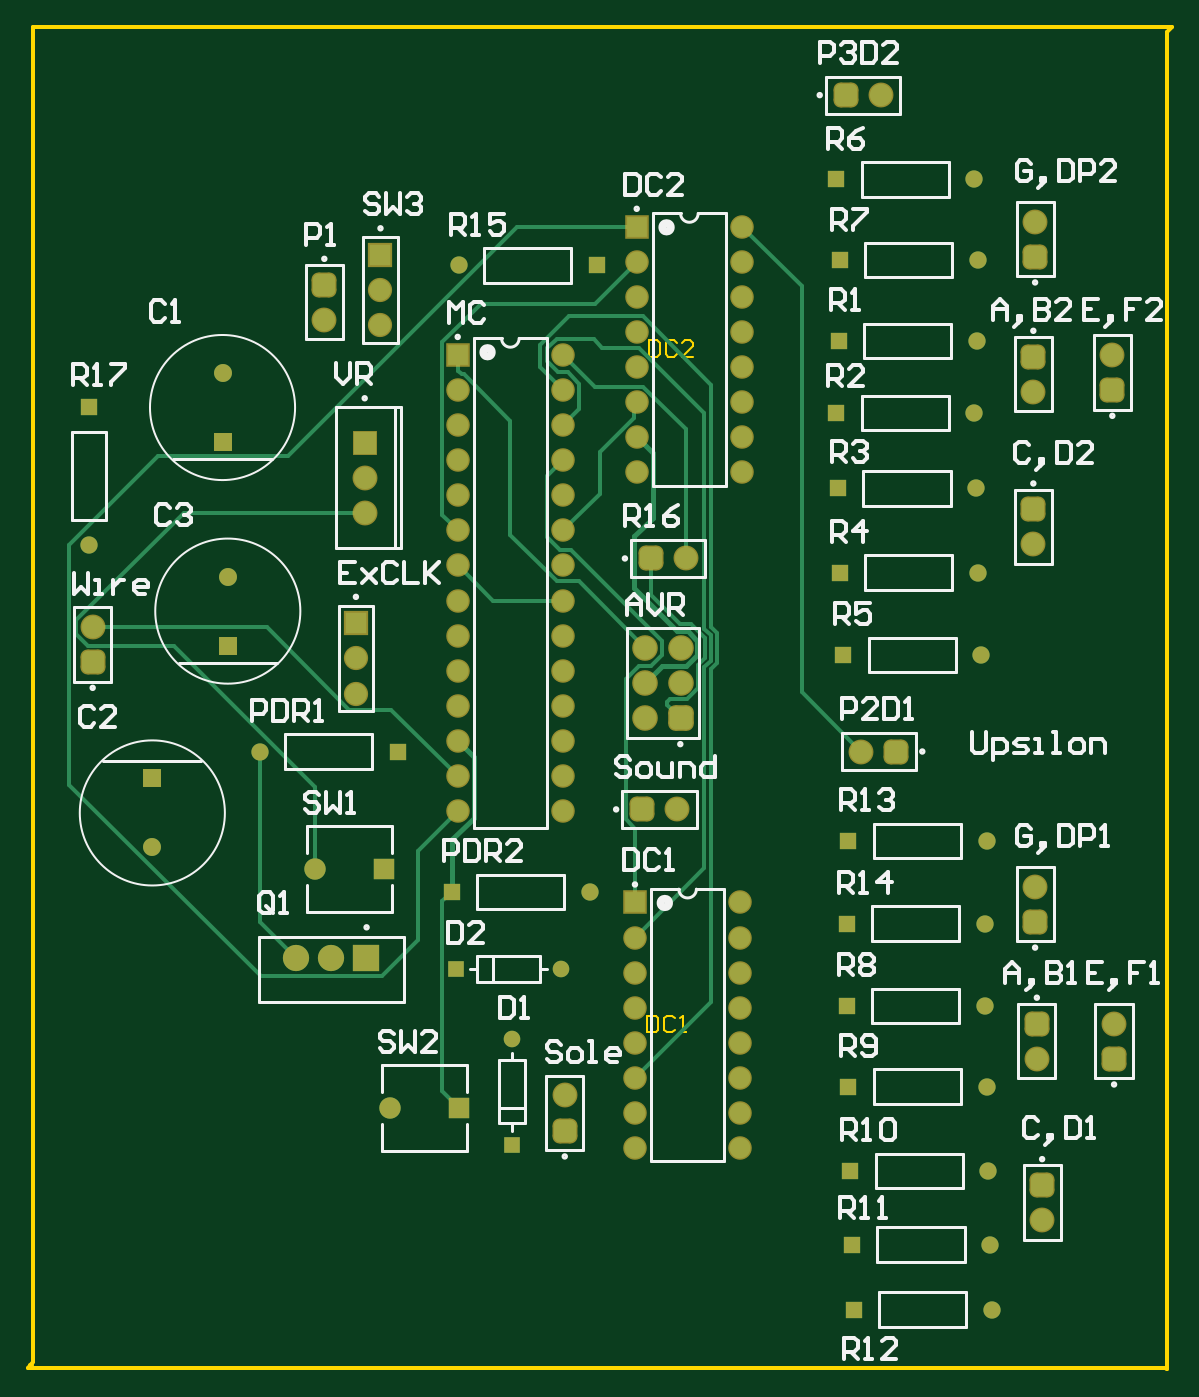
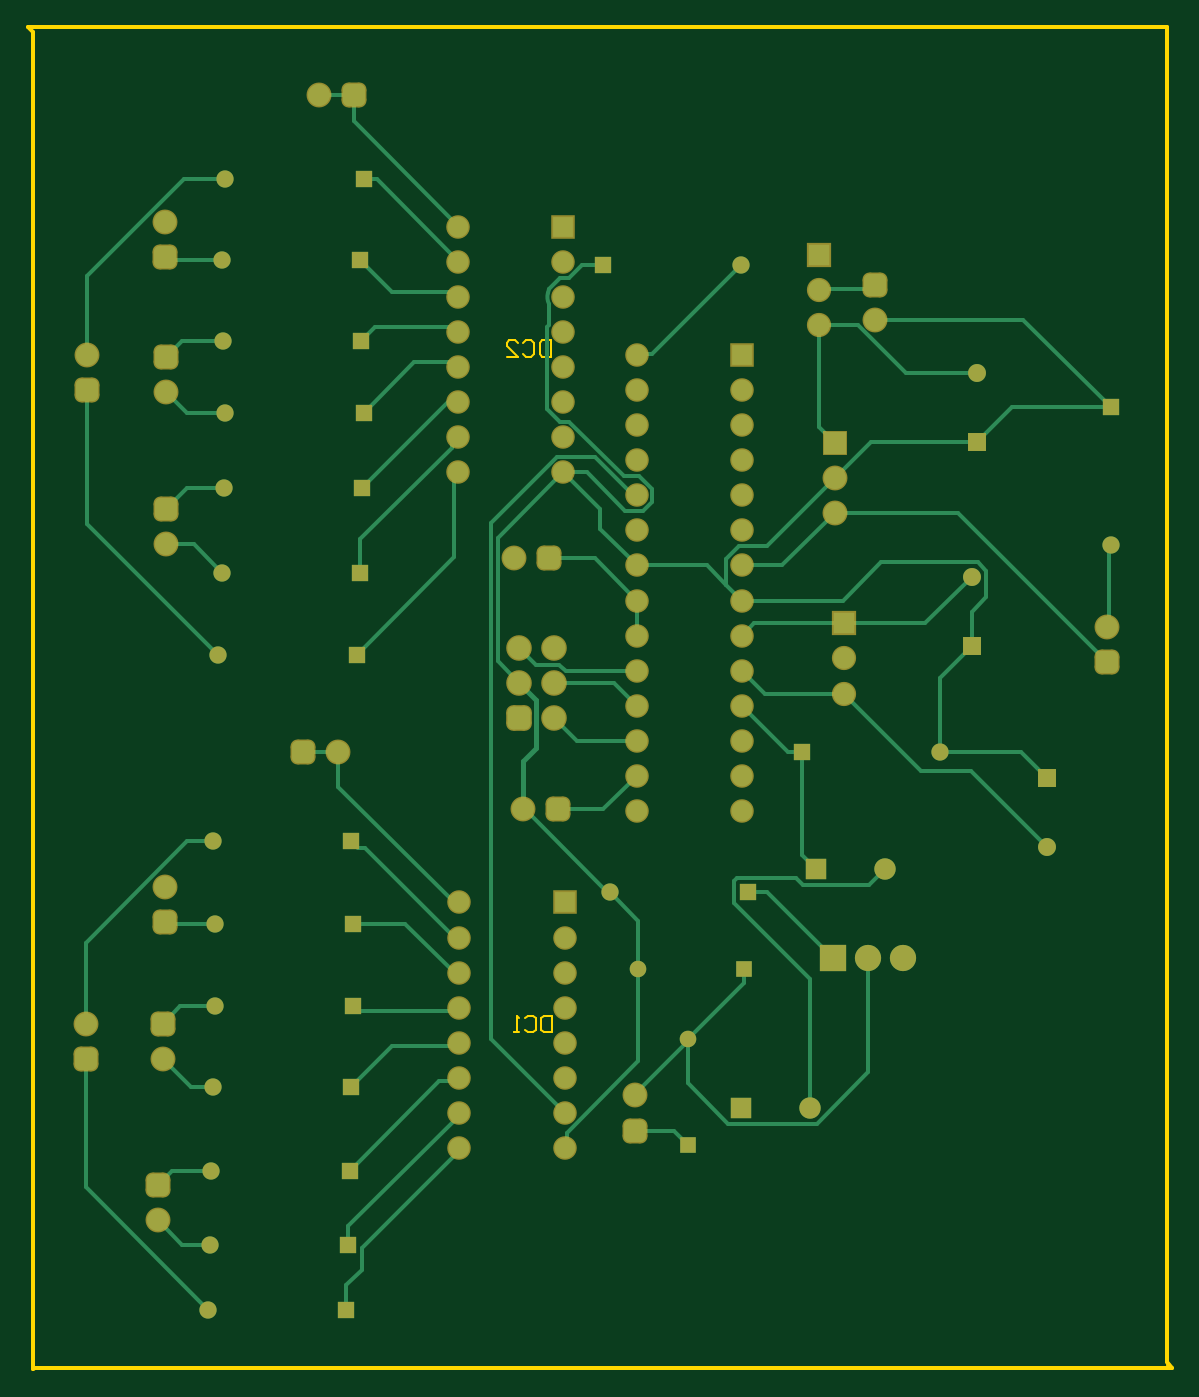
Circuit board: 9 layer files. Board 82.8 x 97.2 mm.
- bottom_copper: Team_Upsilon_Prj2_smain_pcb.GBL (11542 bytes)
- paste: Team_Upsilon_Prj2_smain_pcb.GBP (267 bytes)
- bottom_mask: Team_Upsilon_Prj2_smain_pcb.GBS (5365 bytes)
- outline: Team_Upsilon_Prj2_smain_pcb.GKO (480 bytes)
- outline: Team_Upsilon_Prj2_smain_pcb.GM1 (947 bytes)
- top_copper: Team_Upsilon_Prj2_smain_pcb.GTL (9351 bytes)
- top_silk: Team_Upsilon_Prj2_smain_pcb.GTO (24264 bytes)
- paste: Team_Upsilon_Prj2_smain_pcb.GTP (271 bytes)
- top_mask: Team_Upsilon_Prj2_smain_pcb.GTS (5364 bytes)

=== bottom_copper: Team_Upsilon_Prj2_smain_pcb.GBL (11542 bytes, source omitted) ===
=== paste: Team_Upsilon_Prj2_smain_pcb.GBP ===
G04*
G04 #@! TF.GenerationSoftware,Altium Limited,Altium Designer,24.10.1 (45)*
G04*
G04 Layer_Color=128*
%FSLAX25Y25*%
%MOIN*%
G70*
G04*
G04 #@! TF.SameCoordinates,74F5202C-FE61-4185-AF8E-DEFF60A961B4*
G04*
G04*
G04 #@! TF.FilePolarity,Positive*
G04*
G01*
G75*
M02*

=== bottom_mask: Team_Upsilon_Prj2_smain_pcb.GBS ===
G04*
G04 #@! TF.GenerationSoftware,Altium Limited,Altium Designer,24.10.1 (45)*
G04*
G04 Layer_Color=16711935*
%FSLAX25Y25*%
%MOIN*%
G70*
G04*
G04 #@! TF.SameCoordinates,74F5202C-FE61-4185-AF8E-DEFF60A961B4*
G04*
G04*
G04 #@! TF.FilePolarity,Negative*
G04*
G01*
G75*
%ADD15C,0.07099*%
G04:AMPARAMS|DCode=16|XSize=70.99mil|YSize=70.99mil|CornerRadius=19.75mil|HoleSize=0mil|Usage=FLASHONLY|Rotation=90.000|XOffset=0mil|YOffset=0mil|HoleType=Round|Shape=RoundedRectangle|*
%AMROUNDEDRECTD16*
21,1,0.07099,0.03150,0,0,90.0*
21,1,0.03150,0.07099,0,0,90.0*
1,1,0.03950,0.01575,0.01575*
1,1,0.03950,0.01575,-0.01575*
1,1,0.03950,-0.01575,-0.01575*
1,1,0.03950,-0.01575,0.01575*
%
%ADD16ROUNDEDRECTD16*%
%ADD17C,0.04921*%
%ADD18R,0.04921X0.04921*%
%ADD19C,0.04724*%
%ADD20R,0.04724X0.04724*%
%ADD21C,0.06102*%
%ADD22R,0.06102X0.06102*%
%ADD23C,0.06706*%
%ADD24R,0.06706X0.06706*%
%ADD25R,0.07099X0.07099*%
G04:AMPARAMS|DCode=26|XSize=70.99mil|YSize=70.99mil|CornerRadius=19.75mil|HoleSize=0mil|Usage=FLASHONLY|Rotation=0.000|XOffset=0mil|YOffset=0mil|HoleType=Round|Shape=RoundedRectangle|*
%AMROUNDEDRECTD26*
21,1,0.07099,0.03150,0,0,0.0*
21,1,0.03150,0.07099,0,0,0.0*
1,1,0.03950,0.01575,-0.01575*
1,1,0.03950,-0.01575,-0.01575*
1,1,0.03950,-0.01575,0.01575*
1,1,0.03950,0.01575,0.01575*
%
%ADD26ROUNDEDRECTD26*%
%ADD27C,0.05118*%
%ADD28R,0.05118X0.05118*%
%ADD29R,0.06902X0.06902*%
%ADD30C,0.06902*%
%ADD31R,0.04724X0.04724*%
G04:AMPARAMS|DCode=32|XSize=72.96mil|YSize=72.96mil|CornerRadius=20.24mil|HoleSize=0mil|Usage=FLASHONLY|Rotation=90.000|XOffset=0mil|YOffset=0mil|HoleType=Round|Shape=RoundedRectangle|*
%AMROUNDEDRECTD32*
21,1,0.07296,0.03248,0,0,90.0*
21,1,0.03248,0.07296,0,0,90.0*
1,1,0.04048,0.01624,0.01624*
1,1,0.04048,0.01624,-0.01624*
1,1,0.04048,-0.01624,-0.01624*
1,1,0.04048,-0.01624,0.01624*
%
%ADD32ROUNDEDRECTD32*%
%ADD33C,0.07296*%
%ADD34R,0.04921X0.04921*%
%ADD35C,0.07480*%
%ADD36R,0.07480X0.07480*%
D15*
X308000Y99000D02*
D03*
X286000Y89000D02*
D03*
X307500Y289500D02*
D03*
X285000Y279000D02*
D03*
X94500Y244500D02*
D03*
Y254500D02*
D03*
X186000Y231500D02*
D03*
X151500Y78500D02*
D03*
X183500Y160000D02*
D03*
X17000Y212000D02*
D03*
X83000Y299500D02*
D03*
X241500Y363500D02*
D03*
X285000Y235500D02*
D03*
X285500Y327500D02*
D03*
X287500Y43000D02*
D03*
X236000Y176500D02*
D03*
X285500Y138000D02*
D03*
D16*
X308000Y89000D02*
D03*
X286000Y99000D02*
D03*
X307500Y279500D02*
D03*
X285000Y289000D02*
D03*
X151500Y68500D02*
D03*
X17000Y202000D02*
D03*
X83000Y309500D02*
D03*
X285000Y245500D02*
D03*
X285500Y317500D02*
D03*
X287500Y53000D02*
D03*
X285500Y128000D02*
D03*
D17*
X268685Y251500D02*
D03*
X268185Y273000D02*
D03*
X272685Y36000D02*
D03*
X273185Y17500D02*
D03*
X121315Y315000D02*
D03*
X158685Y136500D02*
D03*
X64630Y176500D02*
D03*
X16000Y235315D02*
D03*
X268870Y293500D02*
D03*
X269185Y227500D02*
D03*
X270185Y204000D02*
D03*
X268185Y339500D02*
D03*
X269185Y316500D02*
D03*
X271185Y104000D02*
D03*
X271685Y81000D02*
D03*
X272185Y57000D02*
D03*
X271685Y151000D02*
D03*
X271185Y127500D02*
D03*
D18*
X229315Y251500D02*
D03*
X228815Y273000D02*
D03*
X233315Y36000D02*
D03*
X233815Y17500D02*
D03*
X160685Y315000D02*
D03*
X119315Y136500D02*
D03*
X104000Y176500D02*
D03*
X229500Y293500D02*
D03*
X229815Y227500D02*
D03*
X230815Y204000D02*
D03*
X228815Y339500D02*
D03*
X229815Y316500D02*
D03*
X231815Y104000D02*
D03*
X232315Y81000D02*
D03*
X232815Y57000D02*
D03*
X232315Y151000D02*
D03*
X231815Y127500D02*
D03*
D19*
X136500Y94524D02*
D03*
X150512Y114500D02*
D03*
D20*
X136500Y64500D02*
D03*
D21*
X101657Y75000D02*
D03*
X80315Y143000D02*
D03*
D22*
X121343Y75000D02*
D03*
X100000Y143000D02*
D03*
D23*
X151000Y159500D02*
D03*
Y169500D02*
D03*
Y179500D02*
D03*
Y189500D02*
D03*
Y199500D02*
D03*
Y209500D02*
D03*
Y219500D02*
D03*
Y229500D02*
D03*
Y239500D02*
D03*
Y249500D02*
D03*
Y259500D02*
D03*
Y269500D02*
D03*
Y279500D02*
D03*
Y289500D02*
D03*
X121000Y159500D02*
D03*
Y169500D02*
D03*
Y179500D02*
D03*
Y189500D02*
D03*
Y199500D02*
D03*
Y209500D02*
D03*
Y219500D02*
D03*
Y229500D02*
D03*
Y239500D02*
D03*
Y249500D02*
D03*
Y259500D02*
D03*
Y269500D02*
D03*
Y279500D02*
D03*
X201500Y63500D02*
D03*
Y73500D02*
D03*
Y83500D02*
D03*
Y93500D02*
D03*
Y103500D02*
D03*
Y113500D02*
D03*
Y123500D02*
D03*
Y133500D02*
D03*
X171500Y63500D02*
D03*
Y73500D02*
D03*
Y83500D02*
D03*
Y93500D02*
D03*
Y103500D02*
D03*
Y113500D02*
D03*
Y123500D02*
D03*
X202000Y256000D02*
D03*
Y266000D02*
D03*
Y276000D02*
D03*
Y286000D02*
D03*
Y296000D02*
D03*
Y306000D02*
D03*
Y316000D02*
D03*
Y326000D02*
D03*
X172000Y256000D02*
D03*
Y266000D02*
D03*
Y276000D02*
D03*
Y286000D02*
D03*
Y296000D02*
D03*
Y306000D02*
D03*
Y316000D02*
D03*
D24*
X121000Y289500D02*
D03*
X171500Y133500D02*
D03*
X172000Y326000D02*
D03*
D25*
X94500Y264500D02*
D03*
D26*
X176000Y231500D02*
D03*
X173500Y160000D02*
D03*
X231500Y363500D02*
D03*
X246000Y176500D02*
D03*
D27*
X55500Y226343D02*
D03*
X34000Y149158D02*
D03*
X54000Y284343D02*
D03*
D28*
X55500Y206658D02*
D03*
X34000Y168842D02*
D03*
X54000Y264657D02*
D03*
D29*
X92000Y213000D02*
D03*
X99000Y318000D02*
D03*
D30*
X92000Y203000D02*
D03*
Y193000D02*
D03*
X99000Y308000D02*
D03*
Y298000D02*
D03*
D31*
X120488Y114500D02*
D03*
D32*
X184500Y186000D02*
D03*
D33*
X174500D02*
D03*
X184500Y196000D02*
D03*
Y206000D02*
D03*
X174500Y196000D02*
D03*
Y206000D02*
D03*
D34*
X16000Y274685D02*
D03*
D35*
X75000Y117689D02*
D03*
X85000D02*
D03*
D36*
X95000D02*
D03*
M02*

=== outline: Team_Upsilon_Prj2_smain_pcb.GKO ===
G04*
G04 #@! TF.GenerationSoftware,Altium Limited,Altium Designer,24.10.1 (45)*
G04*
G04 Layer_Color=16711935*
%FSLAX25Y25*%
%MOIN*%
G70*
G04*
G04 #@! TF.SameCoordinates,74F5202C-FE61-4185-AF8E-DEFF60A961B4*
G04*
G04*
G04 #@! TF.FilePolarity,Positive*
G04*
G01*
G75*
%ADD14C,0.01000*%
D14*
X-1500Y1000D02*
X0Y2500D01*
Y321500D01*
X-750Y1750D02*
X-250D01*
X-1500Y1000D02*
X322500D01*
X323000Y500D01*
Y381500D01*
X324500Y383000D01*
X0D02*
X324500D01*
X0Y317500D02*
Y383000D01*
M02*

=== outline: Team_Upsilon_Prj2_smain_pcb.GM1 ===
G04*
G04 #@! TF.GenerationSoftware,Altium Limited,Altium Designer,24.10.1 (45)*
G04*
G04 Layer_Color=16711935*
%FSLAX25Y25*%
%MOIN*%
G70*
G04*
G04 #@! TF.SameCoordinates,74F5202C-FE61-4185-AF8E-DEFF60A961B4*
G04*
G04*
G04 #@! TF.FilePolarity,Positive*
G04*
G01*
G75*
%ADD13C,0.00591*%
D13*
X175000Y101223D02*
Y96500D01*
X177361D01*
X178149Y97287D01*
Y100436D01*
X177361Y101223D01*
X175000D01*
X182871Y100436D02*
X182084Y101223D01*
X180510D01*
X179723Y100436D01*
Y97287D01*
X180510Y96500D01*
X182084D01*
X182871Y97287D01*
X184446Y96500D02*
X186020D01*
X185233D01*
Y101223D01*
X184446Y100436D01*
X175500Y293723D02*
Y289000D01*
X177861D01*
X178649Y289787D01*
Y292936D01*
X177861Y293723D01*
X175500D01*
X183371Y292936D02*
X182584Y293723D01*
X181010D01*
X180223Y292936D01*
Y289787D01*
X181010Y289000D01*
X182584D01*
X183371Y289787D01*
X188094Y289000D02*
X184946D01*
X188094Y292149D01*
Y292936D01*
X187307Y293723D01*
X185733D01*
X184946Y292936D01*
M02*

=== top_copper: Team_Upsilon_Prj2_smain_pcb.GTL (9351 bytes, source omitted) ===
=== top_silk: Team_Upsilon_Prj2_smain_pcb.GTO (24264 bytes, source omitted) ===
=== paste: Team_Upsilon_Prj2_smain_pcb.GTP ===
G04*
G04 #@! TF.GenerationSoftware,Altium Limited,Altium Designer,24.10.1 (45)*
G04*
G04 Layer_Color=8421504*
%FSLAX25Y25*%
%MOIN*%
G70*
G04*
G04 #@! TF.SameCoordinates,74F5202C-FE61-4185-AF8E-DEFF60A961B4*
G04*
G04*
G04 #@! TF.FilePolarity,Positive*
G04*
G01*
G75*
M02*

=== top_mask: Team_Upsilon_Prj2_smain_pcb.GTS ===
G04*
G04 #@! TF.GenerationSoftware,Altium Limited,Altium Designer,24.10.1 (45)*
G04*
G04 Layer_Color=8388736*
%FSLAX25Y25*%
%MOIN*%
G70*
G04*
G04 #@! TF.SameCoordinates,74F5202C-FE61-4185-AF8E-DEFF60A961B4*
G04*
G04*
G04 #@! TF.FilePolarity,Negative*
G04*
G01*
G75*
%ADD15C,0.07099*%
G04:AMPARAMS|DCode=16|XSize=70.99mil|YSize=70.99mil|CornerRadius=19.75mil|HoleSize=0mil|Usage=FLASHONLY|Rotation=90.000|XOffset=0mil|YOffset=0mil|HoleType=Round|Shape=RoundedRectangle|*
%AMROUNDEDRECTD16*
21,1,0.07099,0.03150,0,0,90.0*
21,1,0.03150,0.07099,0,0,90.0*
1,1,0.03950,0.01575,0.01575*
1,1,0.03950,0.01575,-0.01575*
1,1,0.03950,-0.01575,-0.01575*
1,1,0.03950,-0.01575,0.01575*
%
%ADD16ROUNDEDRECTD16*%
%ADD17C,0.04921*%
%ADD18R,0.04921X0.04921*%
%ADD19C,0.04724*%
%ADD20R,0.04724X0.04724*%
%ADD21C,0.06102*%
%ADD22R,0.06102X0.06102*%
%ADD23C,0.06706*%
%ADD24R,0.06706X0.06706*%
%ADD25R,0.07099X0.07099*%
G04:AMPARAMS|DCode=26|XSize=70.99mil|YSize=70.99mil|CornerRadius=19.75mil|HoleSize=0mil|Usage=FLASHONLY|Rotation=0.000|XOffset=0mil|YOffset=0mil|HoleType=Round|Shape=RoundedRectangle|*
%AMROUNDEDRECTD26*
21,1,0.07099,0.03150,0,0,0.0*
21,1,0.03150,0.07099,0,0,0.0*
1,1,0.03950,0.01575,-0.01575*
1,1,0.03950,-0.01575,-0.01575*
1,1,0.03950,-0.01575,0.01575*
1,1,0.03950,0.01575,0.01575*
%
%ADD26ROUNDEDRECTD26*%
%ADD27C,0.05118*%
%ADD28R,0.05118X0.05118*%
%ADD29R,0.06902X0.06902*%
%ADD30C,0.06902*%
%ADD31R,0.04724X0.04724*%
G04:AMPARAMS|DCode=32|XSize=72.96mil|YSize=72.96mil|CornerRadius=20.24mil|HoleSize=0mil|Usage=FLASHONLY|Rotation=90.000|XOffset=0mil|YOffset=0mil|HoleType=Round|Shape=RoundedRectangle|*
%AMROUNDEDRECTD32*
21,1,0.07296,0.03248,0,0,90.0*
21,1,0.03248,0.07296,0,0,90.0*
1,1,0.04048,0.01624,0.01624*
1,1,0.04048,0.01624,-0.01624*
1,1,0.04048,-0.01624,-0.01624*
1,1,0.04048,-0.01624,0.01624*
%
%ADD32ROUNDEDRECTD32*%
%ADD33C,0.07296*%
%ADD34R,0.04921X0.04921*%
%ADD35C,0.07480*%
%ADD36R,0.07480X0.07480*%
D15*
X308000Y99000D02*
D03*
X286000Y89000D02*
D03*
X307500Y289500D02*
D03*
X285000Y279000D02*
D03*
X94500Y244500D02*
D03*
Y254500D02*
D03*
X186000Y231500D02*
D03*
X151500Y78500D02*
D03*
X183500Y160000D02*
D03*
X17000Y212000D02*
D03*
X83000Y299500D02*
D03*
X241500Y363500D02*
D03*
X285000Y235500D02*
D03*
X285500Y327500D02*
D03*
X287500Y43000D02*
D03*
X236000Y176500D02*
D03*
X285500Y138000D02*
D03*
D16*
X308000Y89000D02*
D03*
X286000Y99000D02*
D03*
X307500Y279500D02*
D03*
X285000Y289000D02*
D03*
X151500Y68500D02*
D03*
X17000Y202000D02*
D03*
X83000Y309500D02*
D03*
X285000Y245500D02*
D03*
X285500Y317500D02*
D03*
X287500Y53000D02*
D03*
X285500Y128000D02*
D03*
D17*
X268685Y251500D02*
D03*
X268185Y273000D02*
D03*
X272685Y36000D02*
D03*
X273185Y17500D02*
D03*
X121315Y315000D02*
D03*
X158685Y136500D02*
D03*
X64630Y176500D02*
D03*
X16000Y235315D02*
D03*
X268870Y293500D02*
D03*
X269185Y227500D02*
D03*
X270185Y204000D02*
D03*
X268185Y339500D02*
D03*
X269185Y316500D02*
D03*
X271185Y104000D02*
D03*
X271685Y81000D02*
D03*
X272185Y57000D02*
D03*
X271685Y151000D02*
D03*
X271185Y127500D02*
D03*
D18*
X229315Y251500D02*
D03*
X228815Y273000D02*
D03*
X233315Y36000D02*
D03*
X233815Y17500D02*
D03*
X160685Y315000D02*
D03*
X119315Y136500D02*
D03*
X104000Y176500D02*
D03*
X229500Y293500D02*
D03*
X229815Y227500D02*
D03*
X230815Y204000D02*
D03*
X228815Y339500D02*
D03*
X229815Y316500D02*
D03*
X231815Y104000D02*
D03*
X232315Y81000D02*
D03*
X232815Y57000D02*
D03*
X232315Y151000D02*
D03*
X231815Y127500D02*
D03*
D19*
X136500Y94524D02*
D03*
X150512Y114500D02*
D03*
D20*
X136500Y64500D02*
D03*
D21*
X101657Y75000D02*
D03*
X80315Y143000D02*
D03*
D22*
X121343Y75000D02*
D03*
X100000Y143000D02*
D03*
D23*
X151000Y159500D02*
D03*
Y169500D02*
D03*
Y179500D02*
D03*
Y189500D02*
D03*
Y199500D02*
D03*
Y209500D02*
D03*
Y219500D02*
D03*
Y229500D02*
D03*
Y239500D02*
D03*
Y249500D02*
D03*
Y259500D02*
D03*
Y269500D02*
D03*
Y279500D02*
D03*
Y289500D02*
D03*
X121000Y159500D02*
D03*
Y169500D02*
D03*
Y179500D02*
D03*
Y189500D02*
D03*
Y199500D02*
D03*
Y209500D02*
D03*
Y219500D02*
D03*
Y229500D02*
D03*
Y239500D02*
D03*
Y249500D02*
D03*
Y259500D02*
D03*
Y269500D02*
D03*
Y279500D02*
D03*
X201500Y63500D02*
D03*
Y73500D02*
D03*
Y83500D02*
D03*
Y93500D02*
D03*
Y103500D02*
D03*
Y113500D02*
D03*
Y123500D02*
D03*
Y133500D02*
D03*
X171500Y63500D02*
D03*
Y73500D02*
D03*
Y83500D02*
D03*
Y93500D02*
D03*
Y103500D02*
D03*
Y113500D02*
D03*
Y123500D02*
D03*
X202000Y256000D02*
D03*
Y266000D02*
D03*
Y276000D02*
D03*
Y286000D02*
D03*
Y296000D02*
D03*
Y306000D02*
D03*
Y316000D02*
D03*
Y326000D02*
D03*
X172000Y256000D02*
D03*
Y266000D02*
D03*
Y276000D02*
D03*
Y286000D02*
D03*
Y296000D02*
D03*
Y306000D02*
D03*
Y316000D02*
D03*
D24*
X121000Y289500D02*
D03*
X171500Y133500D02*
D03*
X172000Y326000D02*
D03*
D25*
X94500Y264500D02*
D03*
D26*
X176000Y231500D02*
D03*
X173500Y160000D02*
D03*
X231500Y363500D02*
D03*
X246000Y176500D02*
D03*
D27*
X55500Y226343D02*
D03*
X34000Y149158D02*
D03*
X54000Y284343D02*
D03*
D28*
X55500Y206658D02*
D03*
X34000Y168842D02*
D03*
X54000Y264657D02*
D03*
D29*
X92000Y213000D02*
D03*
X99000Y318000D02*
D03*
D30*
X92000Y203000D02*
D03*
Y193000D02*
D03*
X99000Y308000D02*
D03*
Y298000D02*
D03*
D31*
X120488Y114500D02*
D03*
D32*
X184500Y186000D02*
D03*
D33*
X174500D02*
D03*
X184500Y196000D02*
D03*
Y206000D02*
D03*
X174500Y196000D02*
D03*
Y206000D02*
D03*
D34*
X16000Y274685D02*
D03*
D35*
X75000Y117689D02*
D03*
X85000D02*
D03*
D36*
X95000D02*
D03*
M02*
